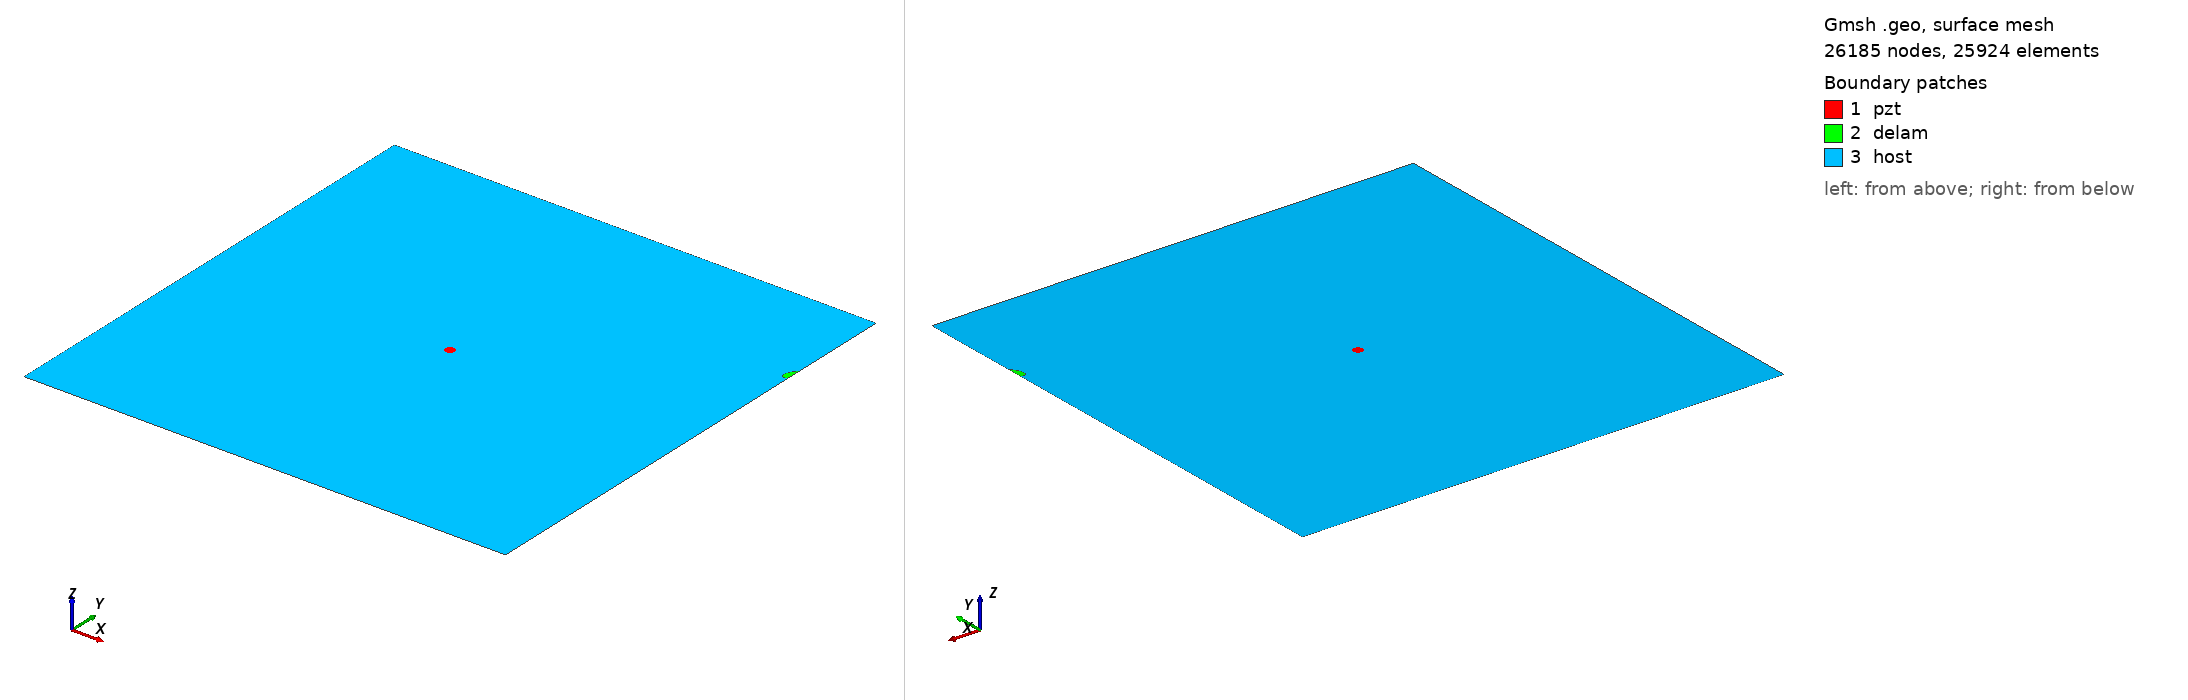

Gmsh geometry script, surface-meshed: 26185 nodes, 25924 surface elements. Boundary patches (legend numbers): 1 pzt, 2 delam, 3 host. Left view from above one corner, right view from below the opposite corner. Legend entries are the model's physical surfaces. The drawing asked Gmsh for element sizes between 1% and 20% of the model's largest extent; the script's own settings can give other sizes.

=== m_269_delam1_position_no_80_a_10mm_b_5mm_angle_60.geo (drawn) ===
SetFactory("OpenCASCADE");
L=0.500000; 
W=0.500000; 
a=0.010000; 
b=0.005000; 
x=0.500000; 
y=0.388889; 
alpha=0.333333 *Pi; 
r=0.005000; 
xpzt=0.250000; 
ypzt=0.250000; 
//+
Point(1) = {0, 0, 0, 1.0};
//+
Point(2) = {L, 0, 0, 1.0};
//+
Point(3) = {L, W, 0, 1.0};
//+
Point(4) = {0, W, 0, 1.0};
//+
Line(1) = {1, 2};
//+
Line(2) = {2, 3};
//+
Line(3) = {3, 4};
//+
Line(4) = {4, 1};
//+
Circle(5) = {xpzt, ypzt, -0, r, 0, 2*Pi};
//+
Ellipse(6) = {x, y, -0, a, b, 0, 2*Pi};
//+
Rotate {{0, 0, 1}, {x, y, 0}, alpha} {
  Curve{6}; 
}
//+
BooleanDifference{ Curve{6}; Delete; }{ Curve{2}; }
//+
Delete {
  Curve{6}; 
}
//Delete {
//  Curve{8}; 
//}
//+
Delete {
  Curve{2}; 
}
//+
Line(9) = {7, 8};
//+
Line(10) = {2, 8};
//+
Line(11) = {7, 3};
//+
Curve Loop(1) = {5};
//+
Plane Surface(1) = {1};
//+
Curve Loop(2) = {9, 7};
//+
Plane Surface(2) = {2};
//+
Curve Loop(3) = {10, -7, 11, 3, 4, 1};
//+
Curve Loop(4) = {5};
//+
Plane Surface(3) = {3, 4};
//+
Point(9) = {xpzt, ypzt, 0, 1.0};
//+
Point{9} In Surface {1};// mesh node at centre of pzt
//+
Physical Surface("pzt") = {1};
//+
Physical Surface("delam") = {2};
//+
Physical Surface("host") = {3};

Mesh.Algorithm = 6; // Frontal
Mesh.CharacteristicLengthFactor = 0.080000;
Mesh.CharacteristicLengthMin = 0.001000;
Mesh.CharacteristicLengthMax = 0.200000;
Mesh.RecombineAll = 1; // Apply recombination algorithm
Mesh.SubdivisionAlgorithm = 1; // 1: all quadrangles
Mesh.Smoothing = 1;
